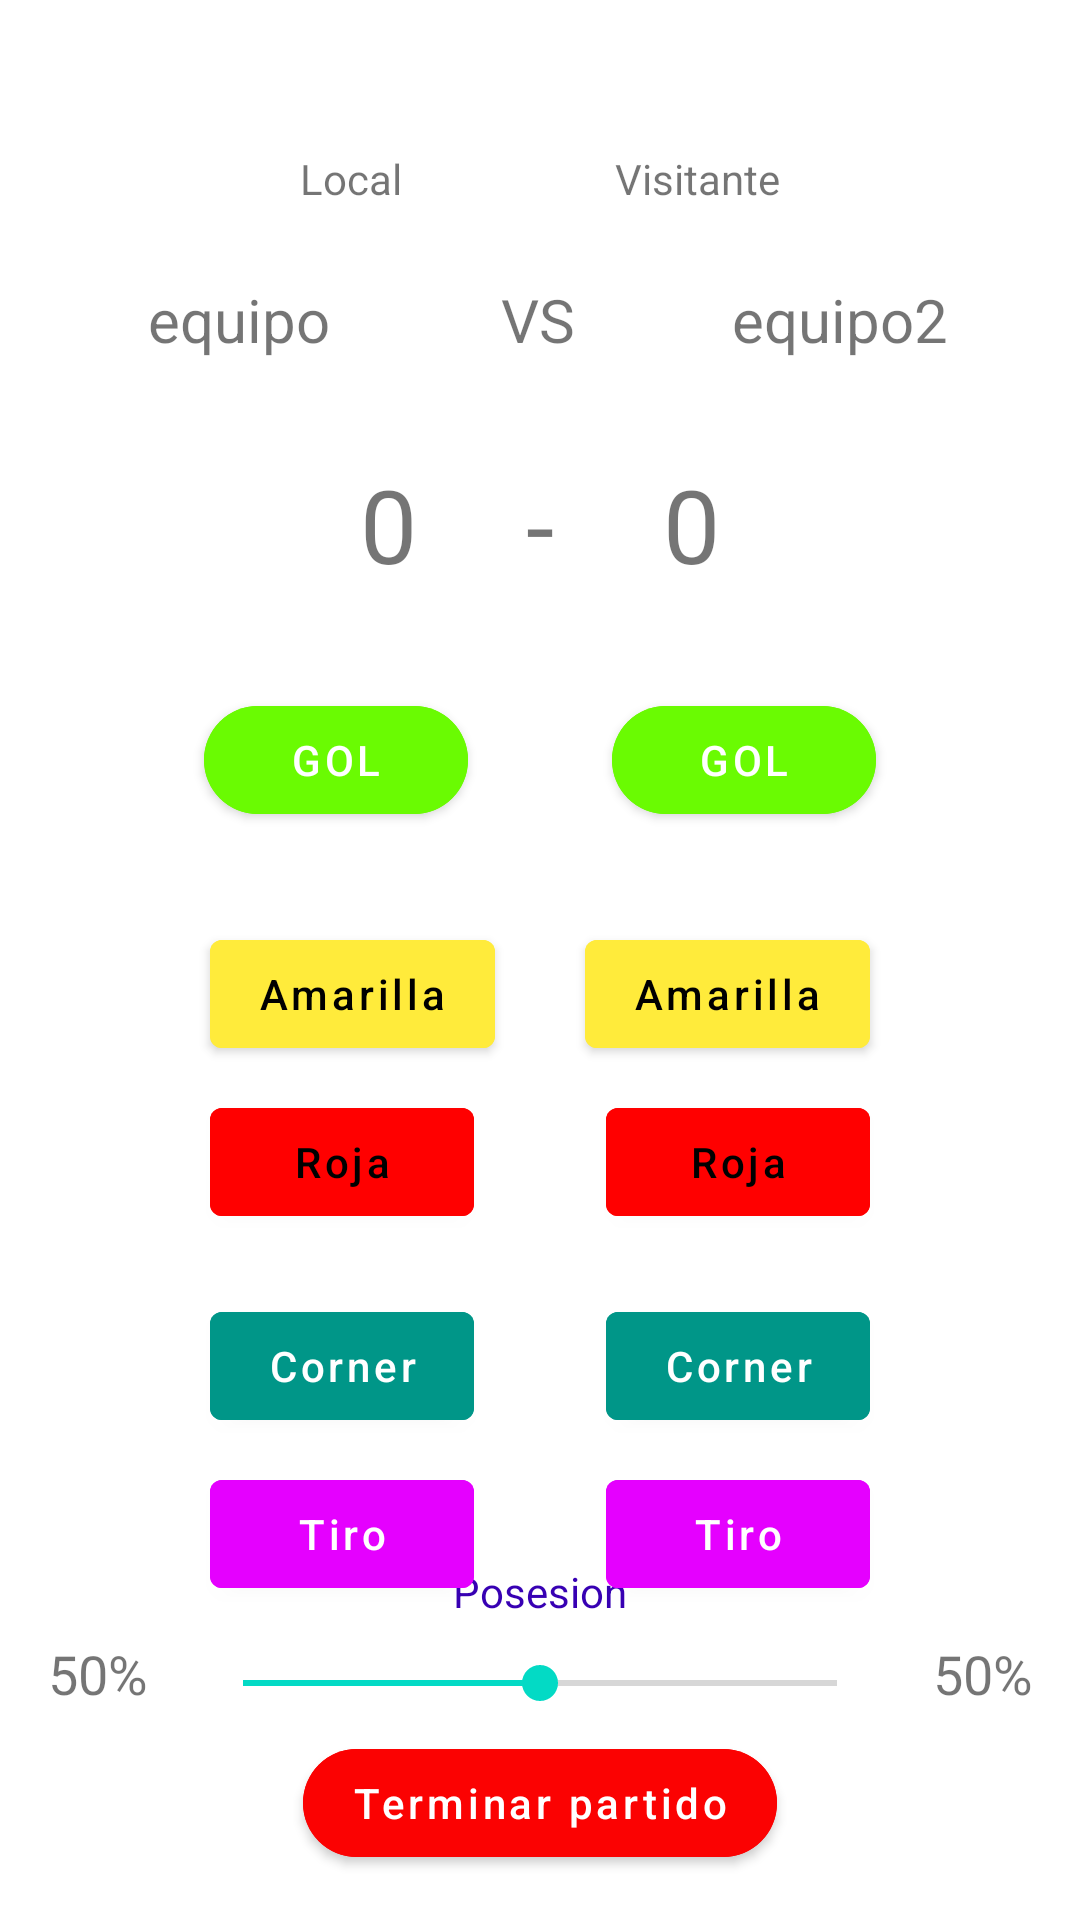

Here is an Android app screen rendered from its layout file. Give the layout XML and the strings, colors and styles it references.
<!-- AndroidManifest.xml: application theme Theme.Integrador -->
<!-- res/layout/fragment_vista_completar_partido.xml -->
<?xml version="1.0" encoding="utf-8"?>
<androidx.constraintlayout.widget.ConstraintLayout xmlns:android="http://schemas.android.com/apk/res/android"
    xmlns:app="http://schemas.android.com/apk/res-auto"
    xmlns:tools="http://schemas.android.com/tools"
    android:layout_width="match_parent"
    android:layout_height="match_parent"
    tools:context=".VistaCompletarPartido">

    <com.google.android.material.appbar.MaterialToolbar
        android:id="@+id/toolbar"
        android:layout_width="match_parent"
        android:layout_height="wrap_content"
        android:background="@android:color/transparent"
        tools:ignore="MissingConstraints"
        app:navigationIcon="@drawable/ic_baseline_arrow_back_24"/>

    <TextView
        android:id="@+id/tvLocal"
        android:layout_width="wrap_content"
        android:layout_height="wrap_content"
        android:layout_marginStart="100dp"
        android:layout_marginTop="50dp"
        android:text="Local"
        app:layout_constraintStart_toStartOf="parent"
        app:layout_constraintTop_toTopOf="parent" />

    <TextView
        android:id="@+id/tvVisitante"
        android:layout_width="wrap_content"
        android:layout_height="wrap_content"
        android:layout_marginTop="50dp"
        android:layout_marginEnd="100dp"
        android:text="Visitante"
        app:layout_constraintEnd_toEndOf="parent"
        app:layout_constraintTop_toTopOf="parent" />

    <TextView
        android:id="@+id/tvVersus"
        android:layout_width="wrap_content"
        android:layout_height="wrap_content"
        android:layout_marginTop="24dp"
        android:text="VS"
        android:textSize="20sp"
        app:layout_constraintEnd_toEndOf="parent"
        app:layout_constraintHorizontal_bias="0.498"
        app:layout_constraintStart_toStartOf="parent"
        app:layout_constraintTop_toBottomOf="@+id/tvVisitante" />

    <TextView
        android:id="@+id/tvEquipoLocal"
        android:layout_width="wrap_content"
        android:layout_height="wrap_content"
        android:layout_marginTop="24dp"
        android:layout_marginEnd="8dp"
        android:text="equipo"
        android:textSize="20sp"
        app:layout_constraintEnd_toStartOf="@+id/tvVersus"
        app:layout_constraintStart_toStartOf="parent"
        app:layout_constraintTop_toBottomOf="@+id/tvLocal" />

    <TextView
        android:id="@+id/tvPosesion"
        android:layout_width="wrap_content"
        android:layout_height="wrap_content"
        android:layout_marginBottom="100dp"
        android:text="Posesion"
        android:textColor="@color/purple_700"
        app:layout_constraintBottom_toBottomOf="parent"
        app:layout_constraintEnd_toEndOf="parent"
        app:layout_constraintStart_toStartOf="parent" />

    <SeekBar
        android:id="@+id/sbPosesion"
        android:layout_width="match_parent"
        android:layout_height="wrap_content"
        android:layout_marginStart="65dp"
        android:layout_marginEnd="65dp"
        android:layout_marginBottom="70dp"
        android:max="100"
        android:min="0"
        android:progress="50"
        app:layout_constraintBottom_toBottomOf="parent"
        app:layout_constraintEnd_toEndOf="parent"
        app:layout_constraintStart_toStartOf="parent" />

    <TextView
        android:id="@+id/posesionLocal"
        android:layout_width="wrap_content"
        android:layout_height="wrap_content"
        android:layout_marginBottom="70dp"
        android:text="50%"
        android:textSize="18sp"
        app:layout_constraintBottom_toBottomOf="parent"
        app:layout_constraintEnd_toStartOf="@+id/sbPosesion"
        app:layout_constraintStart_toStartOf="parent" />

    <TextView
        android:id="@+id/tvEquipoVisitante"
        android:layout_width="wrap_content"
        android:layout_height="wrap_content"
        android:layout_marginStart="8dp"
        android:layout_marginTop="24dp"
        android:text="equipo2"
        android:textSize="20sp"
        app:layout_constraintEnd_toEndOf="parent"
        app:layout_constraintStart_toEndOf="@+id/tvVersus"
        app:layout_constraintTop_toBottomOf="@+id/tvVisitante" />

    <com.google.android.material.button.MaterialButton
        android:id="@+id/terminar"
        android:layout_width="wrap_content"
        android:layout_height="wrap_content"
        android:layout_marginBottom="15dp"
        android:backgroundTint="#FB0202"
        android:text="Terminar partido"
        android:textAllCaps="false"
        app:cornerRadius="25dp"
        app:layout_constraintBottom_toBottomOf="parent"
        app:layout_constraintEnd_toEndOf="parent"
        app:layout_constraintStart_toStartOf="parent" />

    <com.google.android.material.button.MaterialButton
        android:id="@+id/GolLocal"
        android:layout_width="wrap_content"
        android:layout_height="wrap_content"
        android:layout_marginStart="68dp"
        android:layout_marginTop="32dp"
        android:backgroundTint="#6AFB02"
        android:text="GOL"
        android:textAllCaps="false"
        app:cornerRadius="25dp"
        app:layout_constraintStart_toStartOf="parent"
        app:layout_constraintTop_toBottomOf="@+id/tvGolLocal" />

    <com.google.android.material.button.MaterialButton
        android:id="@+id/GolVisitante"
        android:layout_width="wrap_content"
        android:layout_height="wrap_content"
        android:layout_marginTop="32dp"
        android:layout_marginEnd="68dp"
        android:backgroundTint="#6AFB02"
        android:text="GOL"
        android:textAllCaps="false"
        app:cornerRadius="25dp"
        app:layout_constraintEnd_toEndOf="parent"
        app:layout_constraintTop_toBottomOf="@+id/tvGolVisitante" />

    <com.google.android.material.button.MaterialButton
        android:id="@+id/AmarillaLocal"
        android:layout_width="wrap_content"
        android:layout_height="wrap_content"
        android:layout_marginStart="70dp"
        android:layout_marginTop="30dp"
        android:backgroundTint="#FFEB3B"
        android:text="Amarilla"
        android:textAllCaps="false"
        android:textColor="#000000"
        app:layout_constraintStart_toStartOf="parent"
        app:layout_constraintTop_toBottomOf="@+id/GolLocal" />
    <com.google.android.material.button.MaterialButton
        android:id="@+id/RojaLocal"
        android:layout_width="wrap_content"
        android:layout_height="wrap_content"
        android:layout_marginStart="70dp"
        android:layout_marginTop="8dp"
        android:backgroundTint="#FF0000"
        android:text="Roja"
        android:textAllCaps="false"
        android:textColor="#000000"
        app:layout_constraintStart_toStartOf="parent"
        app:layout_constraintTop_toBottomOf="@+id/AmarillaLocal" />

    <com.google.android.material.button.MaterialButton
        android:id="@+id/AmarillaVisitante"
        android:layout_width="wrap_content"
        android:layout_height="wrap_content"
        android:layout_marginTop="30dp"
        android:layout_marginEnd="70dp"
        android:backgroundTint="#FFEB3B"
        android:text="Amarilla"
        android:textAllCaps="false"
        android:textColor="#000000"
        app:layout_constraintEnd_toEndOf="parent"
        app:layout_constraintTop_toBottomOf="@+id/GolVisitante" />

    <com.google.android.material.button.MaterialButton
        android:id="@+id/cornerLocal"
        android:layout_width="wrap_content"
        android:layout_height="wrap_content"
        android:layout_marginStart="70dp"
        android:layout_marginTop="20dp"
        android:backgroundTint="#009688"
        android:text="Corner"
        android:textAllCaps="false"
        android:textColor="@color/white"
        app:layout_constraintStart_toStartOf="parent"
        app:layout_constraintTop_toBottomOf="@+id/RojaLocal" />

    <com.google.android.material.button.MaterialButton
        android:id="@+id/cornerVisitante"
        android:layout_width="wrap_content"
        android:layout_height="wrap_content"
        android:layout_marginTop="20dp"
        android:layout_marginEnd="70dp"
        android:backgroundTint="#009688"
        android:text="Corner"
        android:textAllCaps="false"
        android:textColor="@color/white"
        app:layout_constraintEnd_toEndOf="parent"
        app:layout_constraintTop_toBottomOf="@+id/RojaVisitante" />
    <com.google.android.material.button.MaterialButton
        android:id="@+id/RojaVisitante"
        android:layout_width="wrap_content"
        android:layout_height="wrap_content"
        android:layout_marginTop="8dp"
        android:layout_marginEnd="70dp"
        android:backgroundTint="#FF0000"
        android:text="Roja"
        android:textAllCaps="false"
        android:textColor="#000000"
        app:layout_constraintEnd_toEndOf="parent"
        app:layout_constraintTop_toBottomOf="@+id/AmarillaVisitante"/>

    <com.google.android.material.button.MaterialButton
        android:id="@+id/tiroLocal"
        android:layout_width="wrap_content"
        android:layout_height="wrap_content"
        android:layout_marginStart="70dp"
        android:layout_marginTop="8dp"
        android:backgroundTint="#E500FF"
        android:text="Tiro"
        android:textAllCaps="false"
        android:textColor="@color/white"
        app:layout_constraintStart_toStartOf="parent"
        app:layout_constraintTop_toBottomOf="@+id/cornerLocal" />
    <com.google.android.material.button.MaterialButton
        android:id="@+id/tiroVisitante"
        android:layout_width="wrap_content"
        android:layout_height="wrap_content"
        android:layout_marginEnd="70dp"
        android:layout_marginTop="8dp"
        android:backgroundTint="#E500FF"
        android:text="Tiro"
        android:textAllCaps="false"
        android:textColor="@color/white"
        app:layout_constraintEnd_toEndOf="parent"
        app:layout_constraintTop_toBottomOf="@+id/cornerVisitante" />
    <TextView
        android:id="@+id/tvGolLocal"
        android:layout_width="wrap_content"
        android:layout_height="wrap_content"
        android:layout_marginStart="120dp"
        android:layout_marginTop="32dp"
        android:text="0"
        android:textSize="34sp"
        app:layout_constraintStart_toStartOf="parent"
        app:layout_constraintTop_toBottomOf="@+id/tvEquipoLocal" />

    <TextView
        android:id="@+id/textView8"
        android:layout_width="wrap_content"
        android:layout_height="wrap_content"
        android:layout_marginTop="32dp"
        android:text="-"
        android:textSize="34sp"
        app:layout_constraintEnd_toStartOf="@+id/tvGolVisitante"
        app:layout_constraintStart_toEndOf="@+id/tvGolLocal"
        app:layout_constraintTop_toBottomOf="@+id/tvVersus" />

    <TextView
        android:id="@+id/tvPosesionVisitante"
        android:layout_width="wrap_content"
        android:layout_height="wrap_content"
        android:layout_marginBottom="70dp"
        android:text="50%"
        android:textSize="18sp"
        app:layout_constraintBottom_toBottomOf="parent"
        app:layout_constraintEnd_toEndOf="parent"
        app:layout_constraintStart_toEndOf="@+id/sbPosesion" />

    <TextView
        android:id="@+id/tvGolVisitante"
        android:layout_width="wrap_content"
        android:layout_height="wrap_content"
        android:layout_marginTop="32dp"
        android:layout_marginEnd="120dp"
        android:text="0"
        android:textSize="34sp"
        app:layout_constraintEnd_toEndOf="parent"
        app:layout_constraintTop_toBottomOf="@+id/tvEquipoVisitante" />

</androidx.constraintlayout.widget.ConstraintLayout>
<!-- resources referenced by this layout -->
<resources>
  <color name="purple_700">#FF3700B3</color>
  <color name="white">#FFFFFFFF</color>
  <style name="Theme.Integrador" parent="Theme.MaterialComponents.DayNight.NoActionBar">
          
          <item name="colorPrimary">@color/purple_500</item>
          <item name="colorPrimaryVariant">@color/purple_700</item>
          <item name="colorOnPrimary">@color/white</item>
          
          <item name="colorSecondary">@color/teal_200</item>
          <item name="colorSecondaryVariant">@color/teal_700</item>
          <item name="colorOnSecondary">@color/black</item>
          
          <item name="android:statusBarColor">?attr/colorPrimaryVariant</item>
          
      </style>
  <color name="purple_500">#FF6200EE</color>
  <color name="teal_200">#FF03DAC5</color>
  <color name="teal_700">#FF018786</color>
  <color name="black">#FF000000</color>
</resources>
